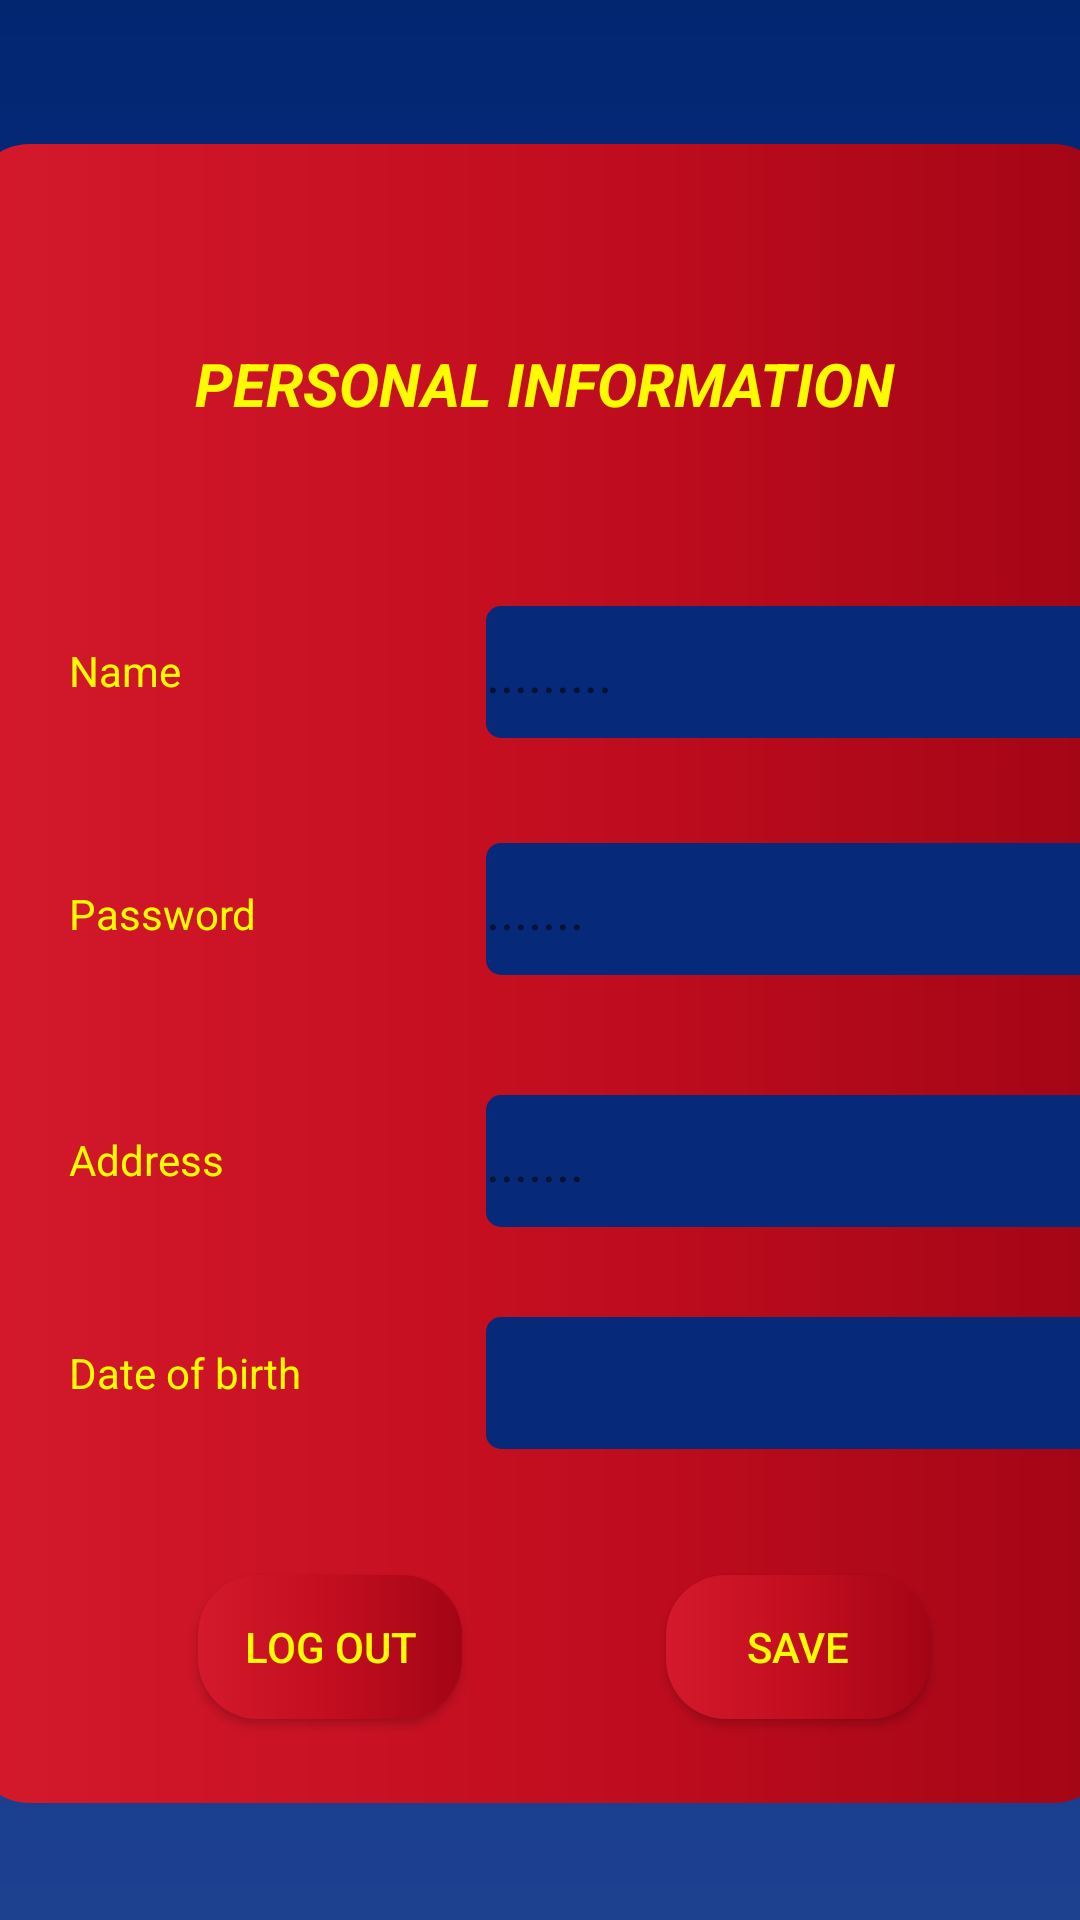

This screen was rendered from an Android layout file. Write that file and the resources it references.
<!-- AndroidManifest.xml: application theme Theme.BCCK -->
<!-- res/layout/activity_trangcanhan.xml -->
<?xml version="1.0" encoding="utf-8"?>
<androidx.constraintlayout.widget.ConstraintLayout
    xmlns:android="http://schemas.android.com/apk/res/android"
    xmlns:app="http://schemas.android.com/apk/res-auto"
    xmlns:tools="http://schemas.android.com/tools"
    android:layout_width="match_parent"
    android:layout_height="match_parent"
    tools:context=".trangcanhan"
    android:background="@drawable/tuybiennut3">

    <RelativeLayout
        android:layout_width="381dp"
        android:layout_height="553dp"
        android:background="@drawable/tuybn4"
        app:layout_constraintBottom_toBottomOf="parent"
        app:layout_constraintEnd_toEndOf="parent"
        app:layout_constraintStart_toStartOf="parent"
        app:layout_constraintTop_toTopOf="parent"
        app:layout_constraintVertical_bias="0.55">

        <TextView
            android:id="@+id/textView7"
            android:layout_width="334dp"
            android:layout_height="58dp"
            android:layout_alignParentStart="true"
            android:layout_alignParentTop="true"
            android:layout_alignParentEnd="true"
            android:layout_marginStart="39dp"
            android:layout_marginTop="51dp"
            android:layout_marginEnd="37dp"
            android:gravity="center"
            android:text="PERSONAL INFORMATION"
            android:textColor="#fcfb00"
            android:textSize="20dp"
            android:textStyle="italic|bold" />

        <TextView
            android:id="@+id/textView8"
            android:layout_width="103dp"
            android:layout_height="23dp"
            android:layout_below="@+id/textView7"
            android:layout_alignParentStart="true"
            android:layout_marginStart="33dp"
            android:layout_marginTop="57dp"
            android:text="Name"
            android:textColor="#fcfb00" />

        <EditText
            android:id="@+id/edttencanhan"
            android:layout_width="wrap_content"
            android:layout_height="wrap_content"
            android:layout_below="@+id/textView7"
            android:layout_marginStart="36dp"
            android:layout_marginTop="45dp"
            android:layout_toEndOf="@+id/textView8"
            android:background="@drawable/tuybiennut"
            android:ems="10"
            android:hint="........."
            android:textColor="#fcfb00"
            android:inputType="textPersonName" />

        <TextView
            android:id="@+id/textView10"
            android:layout_width="103dp"
            android:layout_height="23dp"
            android:layout_below="@+id/textView8"
            android:layout_alignParentStart="true"
            android:layout_marginStart="33dp"
            android:layout_marginTop="58dp"
            android:text="Password"
            android:textColor="#fcfb00" />

        <EditText
            android:id="@+id/edtmkcanhan"
            android:layout_width="205dp"
            android:layout_height="44dp"
            android:layout_below="@+id/edttencanhan"
            android:layout_marginStart="36dp"
            android:layout_marginTop="35dp"
            android:layout_toEndOf="@+id/textView10"
            android:background="@drawable/tuybiennut"
            android:ems="10"
            android:hint="......."
            android:textColor="#fcfb00"
            android:inputType="textPersonName" />

        <TextView
            android:id="@+id/textView11"
            android:layout_width="103dp"
            android:layout_height="23dp"
            android:layout_below="@+id/textView10"
            android:layout_alignParentStart="true"
            android:layout_marginStart="33dp"
            android:layout_marginTop="59dp"
            android:text="Address"
            android:textColor="#fcfb00" />

        <EditText
            android:id="@+id/edtdiachicanhan"
            android:layout_width="wrap_content"
            android:layout_height="wrap_content"
            android:layout_below="@+id/edtmkcanhan"
            android:layout_marginStart="36dp"
            android:layout_marginTop="40dp"
            android:layout_toEndOf="@+id/textView11"
            android:background="@drawable/tuybiennut"
            android:ems="10"
            android:hint="......."
            android:textColor="#fcfb00"
            android:inputType="textPersonName" />

        <TextView
            android:id="@+id/textView12"
            android:layout_width="103dp"
            android:layout_height="23dp"
            android:layout_below="@+id/textView11"
            android:layout_alignParentStart="true"
            android:layout_marginStart="33dp"
            android:layout_marginTop="48dp"
            android:text="Date of birth"
            android:textColor="#fcfb00" />

        <EditText
            android:id="@+id/edtngaysinhcanhan"
            android:layout_width="wrap_content"
            android:layout_height="wrap_content"
            android:layout_below="@+id/edtdiachicanhan"
            android:layout_marginStart="36dp"
            android:layout_marginTop="30dp"
            android:layout_toEndOf="@+id/textView12"
            android:background="@drawable/tuybiennut"
            android:ems="10"
            android:textColor="#fcfb00"
            android:inputType="datetime"/>

        <Button
            android:id="@+id/btndycn"
            android:layout_width="wrap_content"
            android:layout_height="wrap_content"
            android:layout_below="@+id/edtngaysinhcanhan"
            android:layout_alignParentStart="true"
            android:layout_marginStart="76dp"
            android:layout_marginTop="42dp"
            android:background="@drawable/tuybn4"
            android:text="Log out"
            android:textColor="#fcfb00" />

        <Button
            android:id="@+id/btnluucanhan"
            android:layout_width="wrap_content"
            android:layout_height="wrap_content"
            android:layout_below="@+id/edtngaysinhcanhan"
            android:layout_marginStart="68dp"
            android:layout_marginTop="42dp"
            android:layout_toEndOf="@+id/btndycn"
            android:background="@drawable/tuybn4"
            android:text="Save"
            android:textColor="#fcfb00" />
    </RelativeLayout>
</androidx.constraintlayout.widget.ConstraintLayout>
<!-- resources referenced by this layout -->
<resources>
  <!-- drawable tuybiennut (drawable-v24) -->
  <?xml version="1.0" encoding="utf-8"?>
  <shape xmlns:android="http://schemas.android.com/apk/res/android">
  <solid android:color="#07297a"/>
      <corners android:radius="5dp"/>
      <size android:width="205dp"
          android:height="44dp"/>
  </shape>
  <!-- drawable tuybiennut3 (drawable-v24) -->
  <?xml version="1.0" encoding="utf-8"?>
  <shape xmlns:android="http://schemas.android.com/apk/res/android">
  <gradient
      android:type="linear"
      android:startColor="#1d418f"
      android:centerColor="#0a348d"
      android:endColor="#032671"
      android:angle="90" />
  </shape>
  <!-- drawable tuybn4 (drawable-v24) -->
  <?xml version="1.0" encoding="utf-8"?>
  <shape xmlns:android="http://schemas.android.com/apk/res/android">
  <corners android:radius="20dp"/>
      <gradient android:startColor="#d4192c"
          android:centerColor="#c30e20"
          android:endColor="#a30515"/>
  </shape>
  <style name="Theme.BCCK" parent="Theme.AppCompat.Light.DarkActionBar">
          
          <item name="colorPrimary">@color/purple_500</item>
          <item name="colorPrimaryDark">@color/purple_700</item>
          <item name="colorAccent">@color/teal_200</item>
          
      </style>
  <color name="purple_500">#FF6200EE</color>
  <color name="purple_700">#FF3700B3</color>
  <color name="teal_200">#FF03DAC5</color>
</resources>
